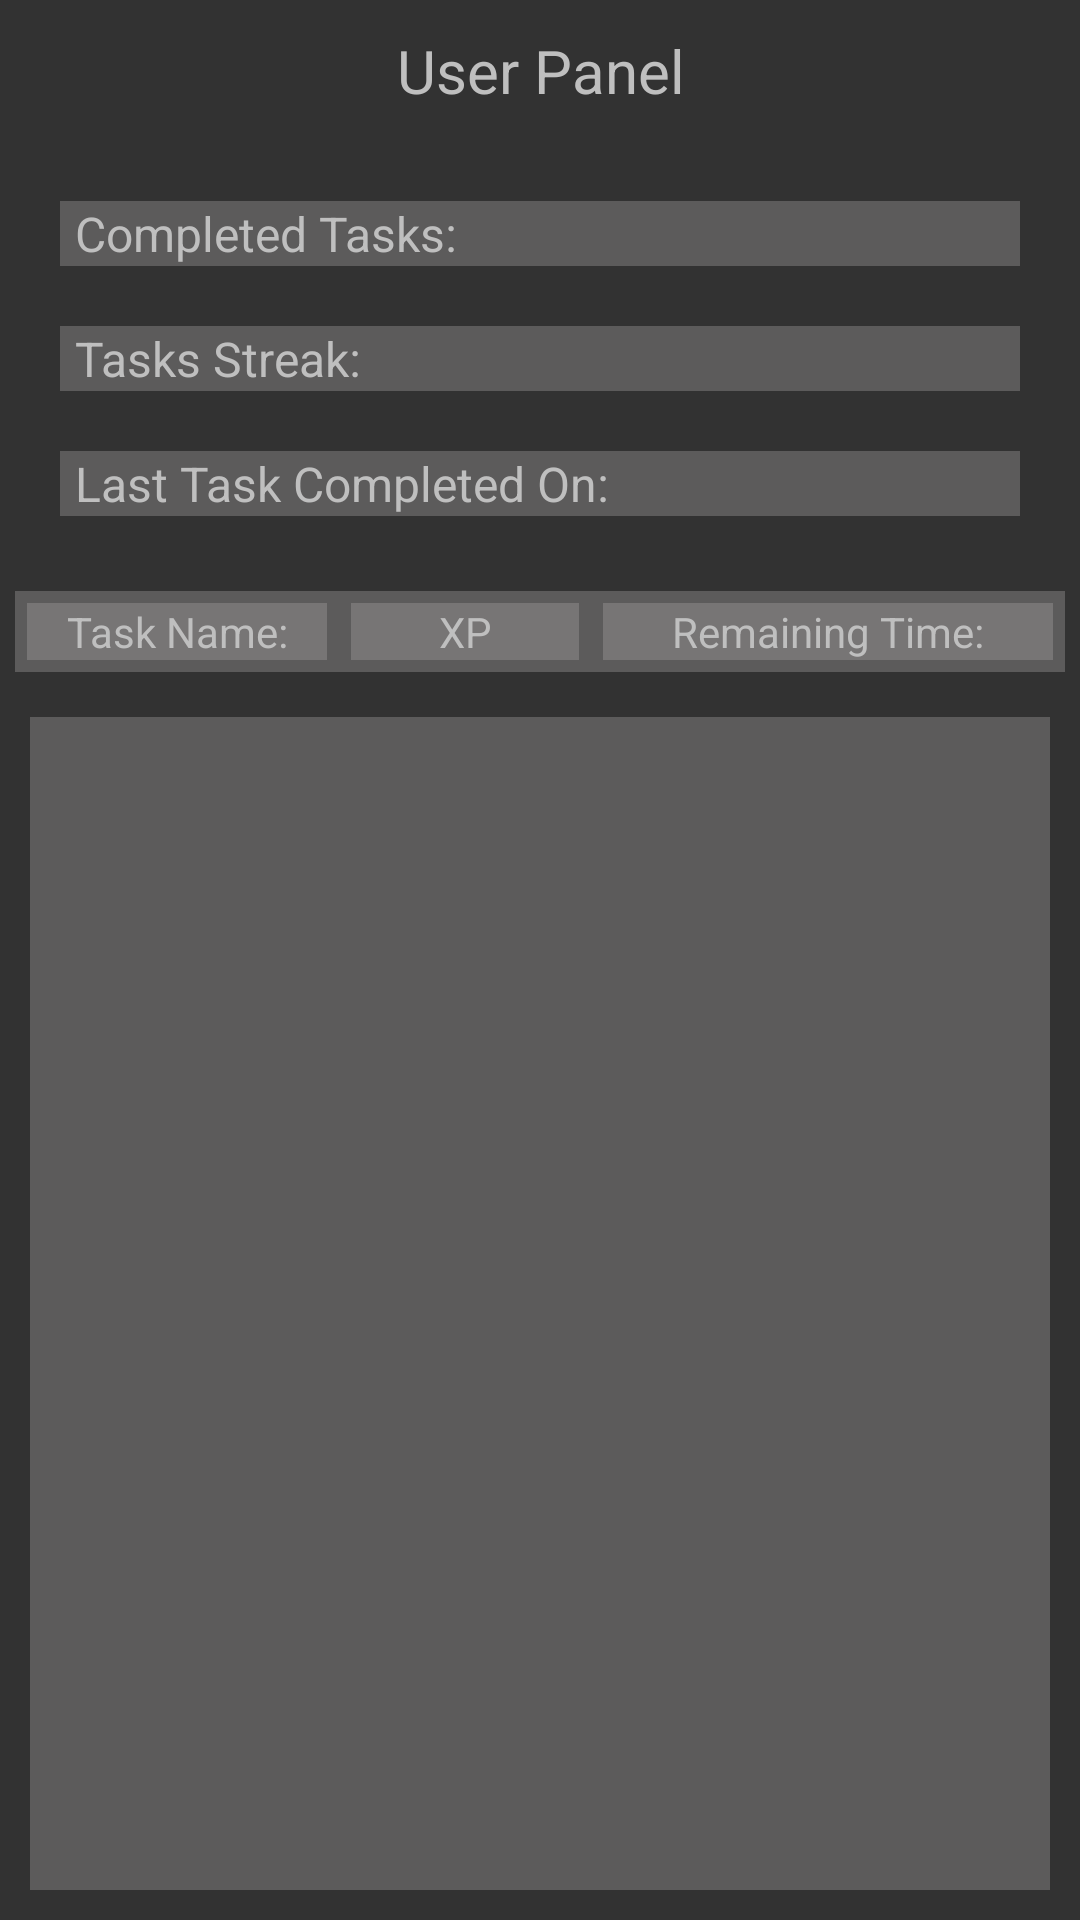

This screen was rendered from an Android layout file. Write that file and the resources it references.
<!-- AndroidManifest.xml: application theme AppTheme -->
<!-- res/layout/activity_user_panel.xml -->
<?xml version="1.0" encoding="utf-8"?>
<LinearLayout xmlns:android="http://schemas.android.com/apk/res/android"
    xmlns:app="http://schemas.android.com/apk/res-auto"
    xmlns:tools="http://schemas.android.com/tools"
    android:layout_width="match_parent"
    android:layout_height="match_parent"
    android:orientation="vertical"
    tools:context=".Activities.UserPanelActivity">

    <TextView
        android:id="@+id/textView2"
        android:layout_width="match_parent"
        android:layout_height="wrap_content"
        android:layout_margin="10sp"
        android:text="@string/user_panel"
        android:textAlignment="center"
        android:textSize="20sp" />

    <LinearLayout
        android:layout_width="match_parent"
        android:layout_height="wrap_content"
        android:layout_marginLeft="20dp"
        android:layout_marginTop="20dp"
        android:layout_marginRight="20dp"
        android:layout_marginBottom="20dp"
        android:background="@color/darkerTextColor"
        android:orientation="horizontal">

        <TextView
            android:id="@+id/UP_CompletedTasksView"
            android:layout_width="wrap_content"
            android:layout_height="wrap_content"

            android:paddingStart="5sp"
            android:text="@string/completed_tasks"
            android:textSize="16sp" />

        <TextView
            android:id="@+id/UP_CompletedTasks"
            android:layout_width="wrap_content"
            android:layout_height="wrap_content"
            android:layout_weight="1"
            android:paddingEnd="5sp"
            android:textSize="16sp"
            android:textAlignment="textEnd" />
    </LinearLayout>


    <LinearLayout
        android:layout_width="match_parent"
        android:layout_height="wrap_content"
        android:layout_marginLeft="20dp"
        android:layout_marginRight="20dp"
        android:layout_marginBottom="20dp"
        android:background="@color/darkerTextColor"
        android:orientation="horizontal">

        <TextView
            android:id="@+id/UP_StreakView"
            android:layout_width="wrap_content"
            android:layout_height="wrap_content"
            android:paddingStart="5sp"
            android:textSize="16sp"
            android:text="@string/tasks_streak" />

        <TextView
            android:id="@+id/UP_Streak"
            android:layout_width="wrap_content"
            android:layout_height="wrap_content"
            android:layout_weight="1"
            android:paddingEnd="5sp"
            android:textSize="16sp"
            android:textAlignment="textEnd" />

    </LinearLayout>

    <LinearLayout
        android:layout_width="match_parent"
        android:layout_height="wrap_content"
        android:layout_marginLeft="20dp"
        android:layout_marginRight="20dp"
        android:layout_marginBottom="20dp"
        android:background="@color/darkerTextColor"
        android:orientation="horizontal">

        <TextView
            android:id="@+id/UP_LastTaskCompletionDateView"
            android:layout_width="wrap_content"
            android:layout_height="wrap_content"
            android:textSize="16sp"
            android:paddingStart="5sp"
            android:text="@string/last_task_completed_on" />

        <TextView
            android:id="@+id/UP_LastTask"
            android:layout_width="wrap_content"
            android:layout_height="wrap_content"
            android:layout_weight="1"
            android:paddingEnd="5sp"
            android:textAlignment="textEnd" />
    </LinearLayout>

    <LinearLayout
        android:layout_width="match_parent"
        android:layout_height="wrap_content"
        android:textSize="16sp"
        android:layout_margin="5dp"
        android:background="@color/darkerTextColor">

        <TextView
            android:id="@+id/SSII_taskName"
            android:layout_width="wrap_content"
            android:layout_height="wrap_content"
            android:layout_margin="4dp"
            android:width="100dp"
            android:background="@color/darkerTextColor"
            android:text="Task Name:"
            android:textAlignment="center" />

        <TextView
            android:id="@+id/SSII_XPPoints"
            android:layout_width="wrap_content"
            android:layout_height="wrap_content"
            android:layout_margin="4dp"
            android:layout_weight="1"
            android:width="30dp"
            android:background="@color/darkerTextColor"
            android:text="XP"
            android:textAlignment="center" />

        <TextView
            android:id="@+id/SSII_timeRemaining"
            android:layout_width="wrap_content"
            android:layout_height="wrap_content"
            android:layout_margin="4dp"
            android:layout_weight="1"
            android:background="@color/darkerTextColor"
            android:text="Remaining Time:"
            android:textAlignment="center" />
    </LinearLayout>
    <LinearLayout
        android:layout_width="match_parent"
        android:layout_height="match_parent"
        android:orientation="horizontal">

        <ScrollView
            android:id="@+id/UP_TaskListScrollView"
            android:layout_width="match_parent"
            android:layout_height="match_parent"
            android:layout_margin="10dp"
            android:background="@color/darkerTextColor">

            <LinearLayout
                android:id="@+id/UP_TaskListLayout"
                android:layout_width="match_parent"
                android:layout_height="wrap_content"
                android:orientation="vertical" />
        </ScrollView>
    </LinearLayout>

</LinearLayout>
<!-- resources referenced by this layout -->
<resources>
  <color name="darkerTextColor">#60A1A0A0</color>
  <string name="completed_tasks">Completed Tasks:</string>
  <string name="last_task_completed_on">Last Task Completed On:</string>
  <string name="tasks_streak">Tasks Streak:</string>
  <string name="user_panel">User Panel</string>
  <style name="AppTheme" parent="Theme.MaterialComponents.DayNight.NoActionBar">
          
          <item name="colorPrimary">@color/colorPrimary</item>
          <item name="colorPrimaryDark">@color/colorPrimaryDark</item>
          <item name="colorAccent">@color/colorAccent</item>
          <item name="android:windowBackground">@color/colorBackground</item>
          <item name="android:textColor">@color/textColor</item>
          <item name="android:button">@color/colorPrimary</item>
      </style>
  <color name="colorPrimary">#02939F</color>
  <color name="colorPrimaryDark">#271450</color>
  <color name="colorAccent">#01756A</color>
  <color name="colorBackground">#323232</color>
  <color name="textColor">#BFBFBF</color>
</resources>
